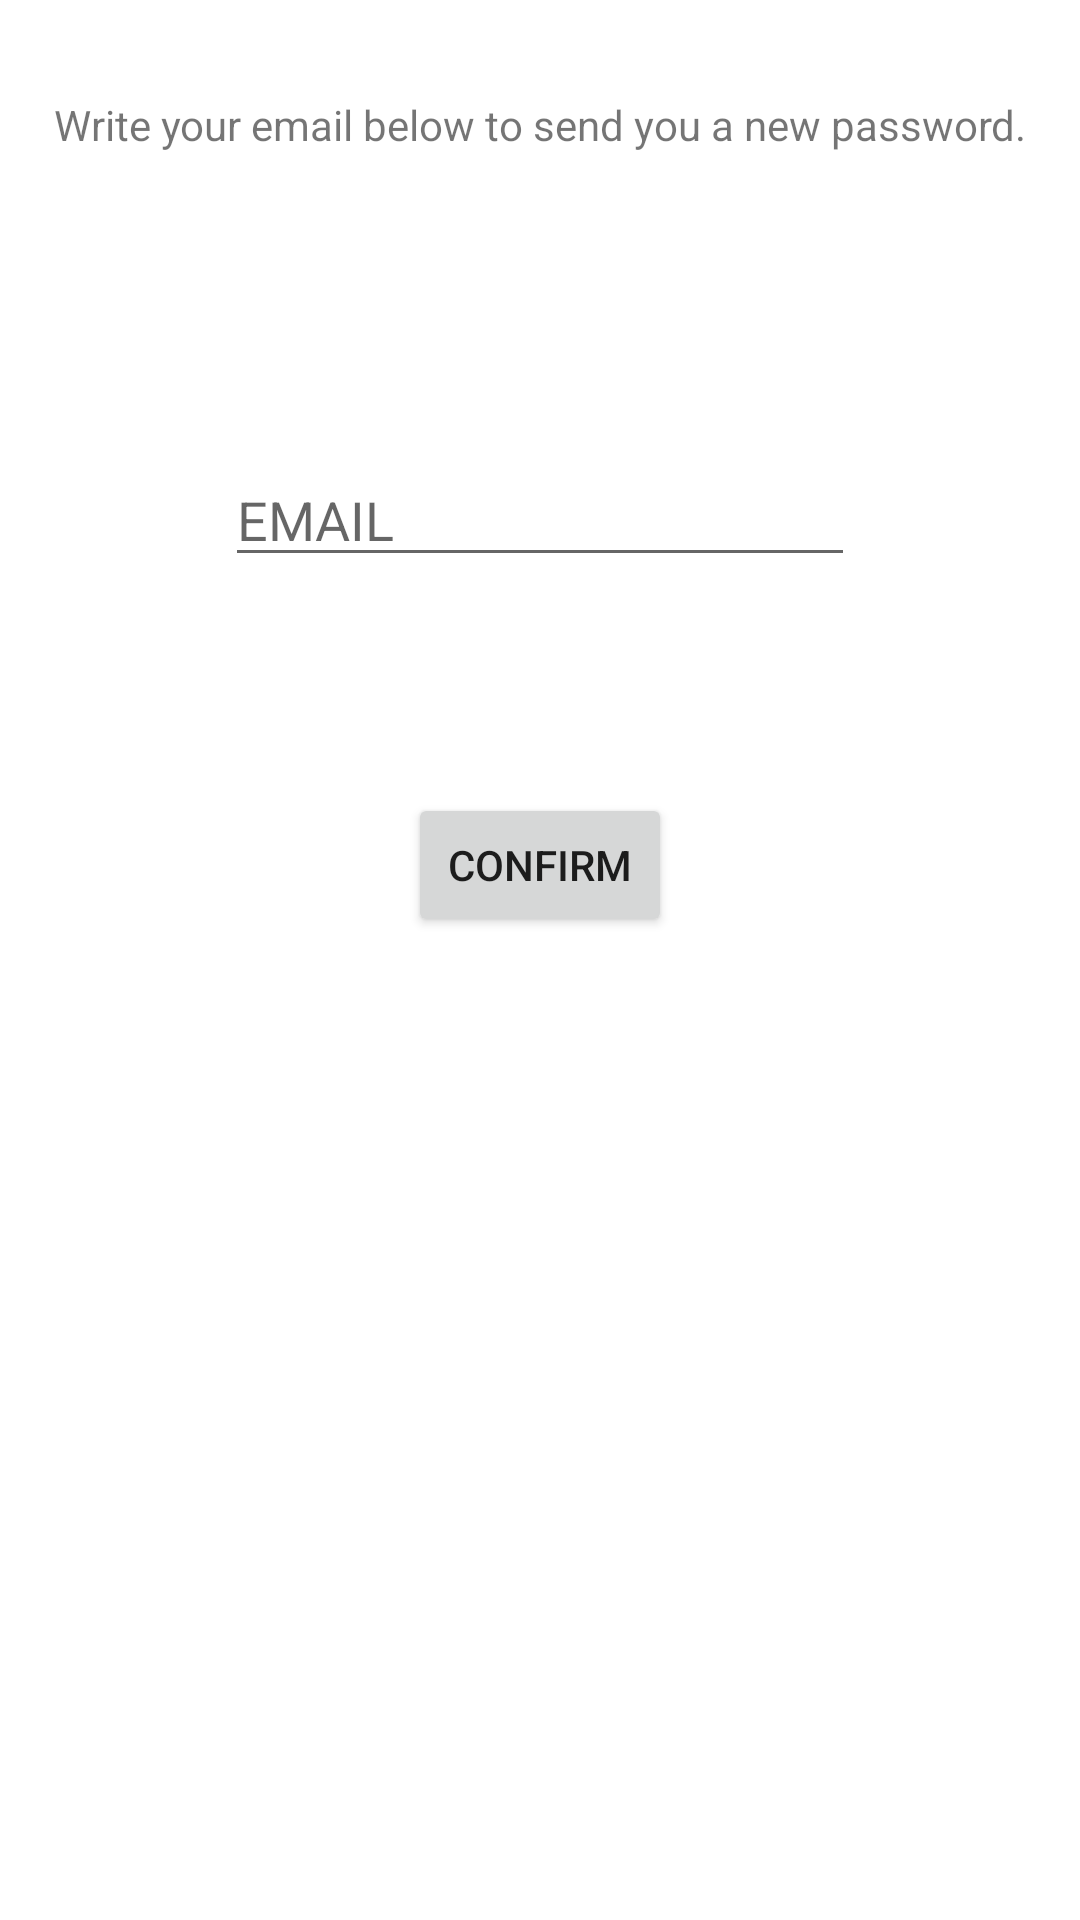

Reconstruct the res/layout file that produces this screen, plus the resources it refers to.
<!-- AndroidManifest.xml: application theme Theme.SMarket -->
<!-- res/layout/activity_forgot_password.xml -->
<?xml version="1.0" encoding="utf-8"?>
<androidx.constraintlayout.widget.ConstraintLayout xmlns:android="http://schemas.android.com/apk/res/android"
    xmlns:app="http://schemas.android.com/apk/res-auto"
    xmlns:tools="http://schemas.android.com/tools"
    android:layout_width="match_parent"
    android:layout_height="match_parent"
    tools:context=".ForgotPasswordActivity">

    <Button
        android:id="@+id/bConfirm"
        android:layout_width="wrap_content"
        android:layout_height="wrap_content"
        android:onClick="confirm"
        android:text="@string/button_confirm"
        app:layout_constraintBottom_toBottomOf="parent"
        app:layout_constraintEnd_toEndOf="parent"
        app:layout_constraintStart_toStartOf="parent"
        app:layout_constraintTop_toBottomOf="@+id/editTEmail3"
        app:layout_constraintVertical_bias="0.18" />

    <EditText
        android:id="@+id/editTEmail3"
        android:layout_width="wrap_content"
        android:layout_height="wrap_content"
        android:layout_marginTop="100dp"
        android:ems="10"
        android:hint="@string/email_hint"
        android:inputType="textEmailAddress"
        app:layout_constraintEnd_toEndOf="parent"
        app:layout_constraintStart_toStartOf="parent"
        app:layout_constraintTop_toBottomOf="@+id/textVEmail" />

    <TextView
        android:id="@+id/textVEmail"
        android:layout_width="wrap_content"
        android:layout_height="wrap_content"
        android:layout_marginTop="32dp"
        android:text="@string/forgot_password_title"
        app:layout_constraintEnd_toEndOf="parent"
        app:layout_constraintStart_toStartOf="parent"
        app:layout_constraintTop_toTopOf="parent" />
</androidx.constraintlayout.widget.ConstraintLayout>
<!-- resources referenced by this layout -->
<resources>
  <string name="button_confirm">CONFIRM</string>
  <string name="email_hint">EMAIL</string>
  <string name="forgot_password_title">Write your email below to send you a new password.</string>
  <style name="Theme.SMarket" parent="Theme.MaterialComponents.DayNight.DarkActionBar">
          
          <item name="colorPrimary">@color/purple_500</item>
          <item name="colorPrimaryVariant">@color/purple_700</item>
          <item name="colorOnPrimary">@color/white</item>
          
          <item name="colorSecondary">@color/teal_200</item>
          <item name="colorSecondaryVariant">@color/teal_700</item>
          <item name="colorOnSecondary">@color/black</item>
          
          <item name="android:statusBarColor" tools:targetApi="l">?attr/colorPrimaryVariant</item>
          
      </style>
  <!-- not gathered from this repository: default colours our renderer supplied (Android Studio template values) -->
  <color name="purple_500">#FF6200EE</color>
  <color name="purple_700">#FF3700B3</color>
  <color name="teal_200">#FF03DAC5</color>
  <color name="teal_700">#FF018786</color>
  <color name="black">#FF000000</color>
  <color name="white">#FFFFFFFF</color>
</resources>
